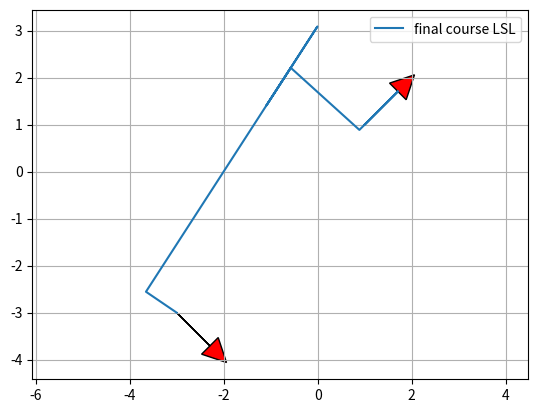

Generate this figure with matplotlib:
"""

Dubins path planner sample code

author Atsushi Sakai(@Atsushi_twi)

"""
import math

import matplotlib.pyplot as plt
import numpy as np
from scipy.spatial.transform import Rotation as Rot

show_animation = True


def mod2pi(theta):
    return theta - 2.0 * math.pi * math.floor(theta / 2.0 / math.pi)


def pi_2_pi(angle):
    return (angle + math.pi) % (2 * math.pi) - math.pi


def left_straight_left(alpha, beta, d):
    sa = math.sin(alpha)
    sb = math.sin(beta)
    ca = math.cos(alpha)
    cb = math.cos(beta)
    c_ab = math.cos(alpha - beta)

    tmp0 = d + sa - sb

    mode = ["L", "S", "L"]
    p_squared = 2 + (d * d) - (2 * c_ab) + (2 * d * (sa - sb))
    if p_squared < 0:
        return None, None, None, mode
    tmp1 = math.atan2((cb - ca), tmp0)
    t = mod2pi(-alpha + tmp1)
    p = math.sqrt(p_squared)
    q = mod2pi(beta - tmp1)

    return t, p, q, mode


def right_straight_right(alpha, beta, d):
    sa = math.sin(alpha)
    sb = math.sin(beta)
    ca = math.cos(alpha)
    cb = math.cos(beta)
    c_ab = math.cos(alpha - beta)

    tmp0 = d - sa + sb
    mode = ["R", "S", "R"]
    p_squared = 2 + (d * d) - (2 * c_ab) + (2 * d * (sb - sa))
    if p_squared < 0:
        return None, None, None, mode
    tmp1 = math.atan2((ca - cb), tmp0)
    t = mod2pi(alpha - tmp1)
    p = math.sqrt(p_squared)
    q = mod2pi(-beta + tmp1)

    return t, p, q, mode


def left_straight_right(alpha, beta, d):
    sa = math.sin(alpha)
    sb = math.sin(beta)
    ca = math.cos(alpha)
    cb = math.cos(beta)
    c_ab = math.cos(alpha - beta)

    p_squared = -2 + (d * d) + (2 * c_ab) + (2 * d * (sa + sb))
    mode = ["L", "S", "R"]
    if p_squared < 0:
        return None, None, None, mode
    p = math.sqrt(p_squared)
    tmp2 = math.atan2((-ca - cb), (d + sa + sb)) - math.atan2(-2.0, p)
    t = mod2pi(-alpha + tmp2)
    q = mod2pi(-mod2pi(beta) + tmp2)

    return t, p, q, mode


def right_straight_left(alpha, beta, d):
    sa = math.sin(alpha)
    sb = math.sin(beta)
    ca = math.cos(alpha)
    cb = math.cos(beta)
    c_ab = math.cos(alpha - beta)

    p_squared = (d * d) - 2 + (2 * c_ab) - (2 * d * (sa + sb))
    mode = ["R", "S", "L"]
    if p_squared < 0:
        return None, None, None, mode
    p = math.sqrt(p_squared)
    tmp2 = math.atan2((ca + cb), (d - sa - sb)) - math.atan2(2.0, p)
    t = mod2pi(alpha - tmp2)
    q = mod2pi(beta - tmp2)

    return t, p, q, mode


def right_left_right(alpha, beta, d):
    sa = math.sin(alpha)
    sb = math.sin(beta)
    ca = math.cos(alpha)
    cb = math.cos(beta)
    c_ab = math.cos(alpha - beta)

    mode = ["R", "L", "R"]
    tmp_rlr = (6.0 - d * d + 2.0 * c_ab + 2.0 * d * (sa - sb)) / 8.0
    if abs(tmp_rlr) > 1.0:
        return None, None, None, mode

    p = mod2pi(2 * math.pi - math.acos(tmp_rlr))
    t = mod2pi(alpha - math.atan2(ca - cb, d - sa + sb) + mod2pi(p / 2.0))
    q = mod2pi(alpha - beta - t + mod2pi(p))
    return t, p, q, mode


def left_right_left(alpha, beta, d):
    sa = math.sin(alpha)
    sb = math.sin(beta)
    ca = math.cos(alpha)
    cb = math.cos(beta)
    c_ab = math.cos(alpha - beta)

    mode = ["L", "R", "L"]
    tmp_lrl = (6.0 - d * d + 2.0 * c_ab + 2.0 * d * (- sa + sb)) / 8.0
    if abs(tmp_lrl) > 1:
        return None, None, None, mode
    p = mod2pi(2 * math.pi - math.acos(tmp_lrl))
    t = mod2pi(-alpha - math.atan2(ca - cb, d + sa - sb) + p / 2.0)
    q = mod2pi(mod2pi(beta) - alpha - t + mod2pi(p))

    return t, p, q, mode


def dubins_path_planning_from_origin(end_x, end_y, end_yaw, curvature,
                                     step_size):
    dx = end_x
    dy = end_y
    D = math.hypot(dx, dy)
    d = D * curvature

    theta = mod2pi(math.atan2(dy, dx))
    alpha = mod2pi(- theta)
    beta = mod2pi(end_yaw - theta)

    planners = [left_straight_left, right_straight_right, left_straight_right,
                right_straight_left, right_left_right,
                left_right_left]

    best_cost = float("inf")
    bt, bp, bq, best_mode = None, None, None, None

    for planner in planners:
        t, p, q, mode = planner(alpha, beta, d)
        if t is None:
            continue

        cost = (abs(t) + abs(p) + abs(q))
        if best_cost > cost:
            bt, bp, bq, best_mode = t, p, q, mode
            best_cost = cost
    lengths = [bt, bp, bq]

    x_list, y_list, yaw_list, directions = generate_local_course(
        sum(lengths), lengths, best_mode, curvature, step_size)

    return x_list, y_list, yaw_list, best_mode, best_cost


def interpolate(ind, length, mode, max_curvature, origin_x, origin_y,
                origin_yaw, path_x, path_y, path_yaw, directions):
    if mode == "S":
        path_x[ind] = origin_x + length / max_curvature * math.cos(origin_yaw)
        path_y[ind] = origin_y + length / max_curvature * math.sin(origin_yaw)
        path_yaw[ind] = origin_yaw
    else:  # curve
        ldx = math.sin(length) / max_curvature
        ldy = 0.0
        if mode == "L":  # left turn
            ldy = (1.0 - math.cos(length)) / max_curvature
        elif mode == "R":  # right turn
            ldy = (1.0 - math.cos(length)) / -max_curvature
        gdx = math.cos(-origin_yaw) * ldx + math.sin(-origin_yaw) * ldy
        gdy = -math.sin(-origin_yaw) * ldx + math.cos(-origin_yaw) * ldy
        path_x[ind] = origin_x + gdx
        path_y[ind] = origin_y + gdy

    if mode == "L":  # left turn
        path_yaw[ind] = origin_yaw + length
    elif mode == "R":  # right turn
        path_yaw[ind] = origin_yaw - length

    if length > 0.0:
        directions[ind] = 1
    else:
        directions[ind] = -1

    return path_x, path_y, path_yaw, directions


def dubins_path_planning(s_x, s_y, s_yaw, g_x, g_y, g_yaw, c, step_size=0.1):
    """
    Dubins path planner

    input:
        s_x x position of start point [m]
        s_y y position of start point [m]
        s_yaw yaw angle of start point [rad]
        g_x x position of end point [m]
        g_y y position of end point [m]
        g_yaw yaw angle of end point [rad]
        c curvature [1/m]

    """

    g_x = g_x - s_x
    g_y = g_y - s_y

    l_rot = Rot.from_euler('z', s_yaw).as_matrix()[0:2, 0:2]
    le_xy = np.stack([g_x, g_y]).T @ l_rot
    le_yaw = g_yaw - s_yaw

    lp_x, lp_y, lp_yaw, mode, lengths = dubins_path_planning_from_origin(
        le_xy[0], le_xy[1], le_yaw, c, step_size)

    rot = Rot.from_euler('z', -s_yaw).as_matrix()[0:2, 0:2]
    converted_xy = np.stack([lp_x, lp_y]).T @ rot
    x_list = converted_xy[:, 0] + s_x
    y_list = converted_xy[:, 1] + s_y
    yaw_list = [pi_2_pi(i_yaw + s_yaw) for i_yaw in lp_yaw]

    return x_list, y_list, yaw_list, mode, lengths


def generate_local_course(total_length, lengths, mode, max_curvature,
                          step_size):
    n_point = math.trunc(total_length / step_size) + len(lengths) + 4

    path_x = [0.0 for _ in range(n_point)]
    path_y = [0.0 for _ in range(n_point)]
    path_yaw = [0.0 for _ in range(n_point)]
    directions = [0.0 for _ in range(n_point)]
    index = 1

    if lengths[0] > 0.0:
        directions[0] = 1
    else:
        directions[0] = -1

    ll = 0.0

    for (m, length, i) in zip(mode, lengths, range(len(mode))):
        if length == 0.0:
            continue
        elif length > 0.0:
            dist = step_size
        else:
            dist = -step_size

        # set origin state
        origin_x, origin_y, origin_yaw = \
            path_x[index], path_y[index], path_yaw[index]

        index -= 1
        if i >= 1 and (lengths[i - 1] * lengths[i]) > 0:
            pd = - dist - ll
        else:
            pd = dist - ll

        while abs(pd) <= abs(length):
            index += 1
            path_x, path_y, path_yaw, directions = interpolate(
                index, pd, mode, max_curvature, origin_x, origin_y, origin_yaw,
                path_x, path_y, path_yaw, directions)
            pd += dist

        ll = length - pd - dist  # calc remain length

        index += 1
        path_x, path_y, path_yaw, directions = interpolate(
            index, length, m, max_curvature, origin_x, origin_y, origin_yaw,
            path_x, path_y, path_yaw, directions)

    if len(path_x) <= 1:
        return [], [], [], []

    # remove unused data
    while len(path_x) >= 1 and path_x[-1] == 0.0:
        path_x.pop()
        path_y.pop()
        path_yaw.pop()
        directions.pop()

    return path_x, path_y, path_yaw, directions


def plot_arrow(x, y, yaw, length=1.0, width=0.5, fc="r",
               ec="k"):  # pragma: no cover
    """
    Plot arrow
    """

    if not isinstance(x, float):
        for (i_x, i_y, i_yaw) in zip(x, y, yaw):
            plot_arrow(i_x, i_y, i_yaw)
    else:
        plt.arrow(x, y, length * math.cos(yaw), length * math.sin(yaw),
                  fc=fc, ec=ec, head_width=width, head_length=width)
        plt.plot(x, y)


def main():
    print("Dubins path planner sample start!!")

    start_x = 1.0  # [m]
    start_y = 1.0  # [m]
    start_yaw = np.deg2rad(45.0)  # [rad]

    end_x = -3.0  # [m]
    end_y = -3.0  # [m]
    end_yaw = np.deg2rad(-45.0)  # [rad]

    curvature = 1.0

    path_x, path_y, path_yaw, mode, path_length = dubins_path_planning(
        start_x, start_y, start_yaw,
        end_x, end_y, end_yaw, curvature)

    if show_animation:
        plt.plot(path_x, path_y, label="final course " + "".join(mode))

        # plotting
        plot_arrow(start_x, start_y, start_yaw)
        plot_arrow(end_x, end_y, end_yaw)

        plt.legend()
        plt.grid(True)
        plt.axis("equal")
        plt.show()


if __name__ == '__main__':
    main()
